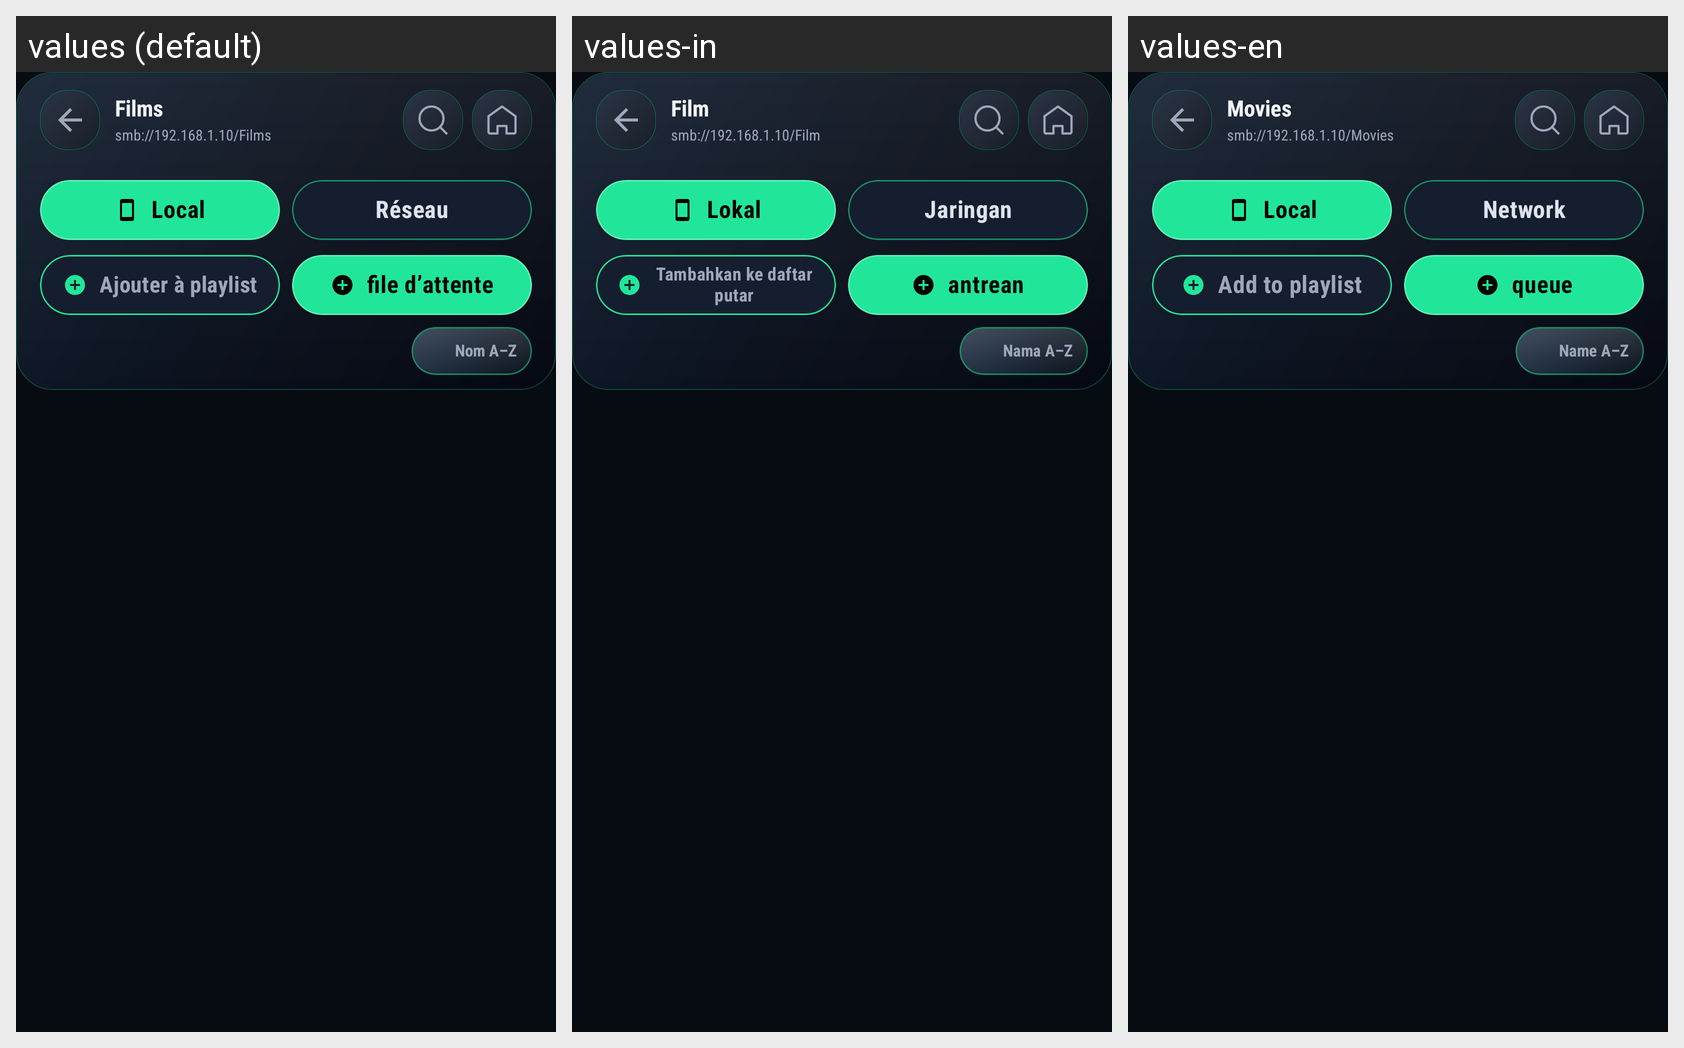

This grid shows one Android layout under several languages. Give, for every string resource on the screen, its name, the default text and each shown locale's text.
Android screen res/layout/fragment_browser.xml rendered under 3 locales, left to right: values (default), values-in, values-en. Device: Nexus 5 (rendered at 1080×1920; each locale shown at half size, 540×960, under a caption strip naming it); theme Theme.BlazePlayer.
Other locales in the repository, not shown: values-ar, values-de, values-es, values-hi, values-it, values-nl, values-pt, values-ru, values-uk.
Strings drawn on this screen, with the default value and each locale's value (text and hints the layout hard-codes, and strings that could not be matched under every locale, appear in the picture but are not listed):

movies
  values: Films
  values-in: Film
  values-en: Movies

example_smb_path
  values: smb://192.168.1.10/Films
  values-in: smb://192.168.1.10/Film
  values-en: smb://192.168.1.10/Movies

tab_local
  values: Local
  values-in: Lokal
  values-en: Local

tab_network
  values: Réseau
  values-in: Jaringan
  values-en: Network

add_to_playlist_fixed_short
  values: Ajouter à playlist
  values-in: Tambahkan ke daftar putar
  values-en: Add to playlist

add_to_video_queue_short
  values: file d’attente
  values-in: antrean
  values-en: queue

sort_name_az
  values: Nom A–Z
  values-in: Nama A–Z
  values-en: Name A–Z
